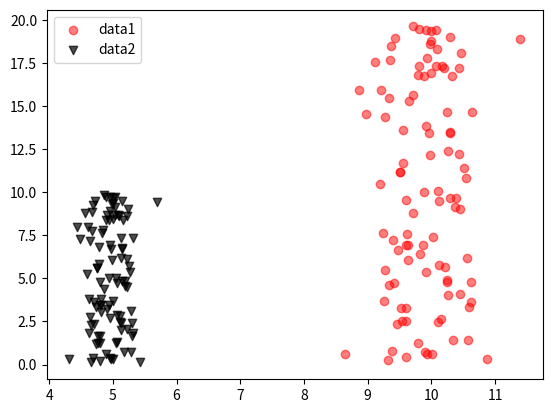

Here is the Python script that generated this plot:
import numpy as np
import matplotlib.pyplot as plt

x = np.random.normal(10, 0.5, 100)
y = np.random.uniform(0, 20, 100)

fig = plt.figure()
ax = plt.axes()
ax.scatter(x, y, marker='o', color='red', label='data1', alpha=0.5)
ax.scatter(x * 0.5, y * 0.5, marker='v', color='black', label='data2', alpha=0.7)
ax.legend()

plt.show()
